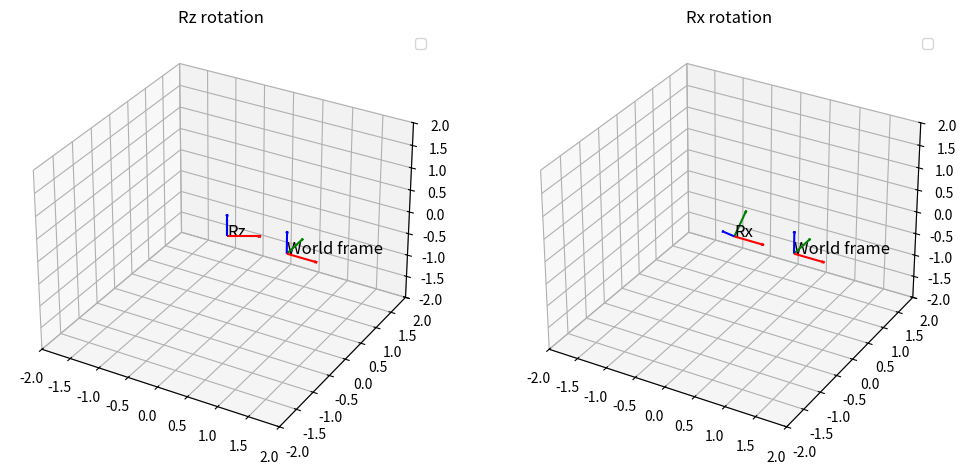

Python code for this plot:
import numpy as np
import matplotlib.pyplot as plt

from mpl_toolkits.mplot3d import Axes3D

def plot_frame(ax, R, o, label, length=0.5):
    x_axis = o + R.dot(np.array([length, 0, 0]))
    y_axis = o + R.dot(np.array([0, length, 0]))
    z_axis = o + R.dot(np.array([0, 0, length]))
    
    ax.quiver(o[0], o[1], o[2], x_axis[0]-o[0], x_axis[1]-o[1], x_axis[2]-o[2], 
              color='r', arrow_length_ratio=0.1)
    ax.quiver(o[0], o[1], o[2], y_axis[0]-o[0], y_axis[1]-o[1], y_axis[2]-o[2], 
              color='g', arrow_length_ratio=0.1)
    ax.quiver(o[0], o[1], o[2], z_axis[0]-o[0], z_axis[1]-o[1], z_axis[2]-o[2], 
              color='b', arrow_length_ratio=0.1)
    
    ax.text(o[0], o[1], o[2], label, fontsize=12, color='k')

#rotarotacna matica okolo z
def Rz(alpha): 
    c=np.cos(alpha)
    s=np.sin(alpha)
    return np.array([[c, -s, 0], 
                     [s, c, 0], 
                     [0, 0, 1]])

#rotarotacna matica okolo y
def Ry(beta):
    c=np.cos(beta)
    s=np.sin(beta)
    return np.array([[c, 0, s], 
                     [0, 1, 0], 
                     [-s, 0, c]])

#rotarotacna matica okolo x
def Rx(gamma):
    c=np.cos(gamma)
    s=np.sin(gamma)
    return np.array([[1, 0, 0], 
                     [0, c, -s], 
                     [0, s, c]])

if __name__=="__main__":
    alpha=np.deg2rad(30)
    gamma=np.deg2rad(45)

    R_z = Rz(alpha)
    R_x = Rx(gamma)

    R_z_then_R_x = Rz(alpha) @ (Rx(gamma))
    R_x_then_R_z = Rx(gamma) @ (Rz(alpha))

    def matrix_mult(R_z, R_x):
        return R_z @ R_x

    fig = plt.figure(figsize=(12,6))
    
    #subplot1
    ax1 = fig.add_subplot(121, projection='3d')
    plot_frame(ax1, np.eye(3), np.array([1,0,0]), "World frame")
    plot_frame(ax1, R_z, np.array([0,0,0]), "Rz")
    
    ax1.set_title("Rz rotation")
    ax1.set_xlim(-2,2)
    ax1.set_ylim(-2,2)
    ax1.set_zlim(-2,2)
    ax1.legend()
    
    #subplot2
    ax2 = fig.add_subplot(122, projection='3d')
    plot_frame(ax2, np.eye(3), np.array([1,0,0]), "World frame")
    plot_frame(ax2, R_x, np.array([0,0,0]), "Rx")
    
    ax2.set_title("Rx rotation")
    ax2.set_xlim(-2,2)
    ax2.set_ylim(-2,2)
    ax2.set_zlim(-2,2)
    ax2.legend()
    
    plt.show()
